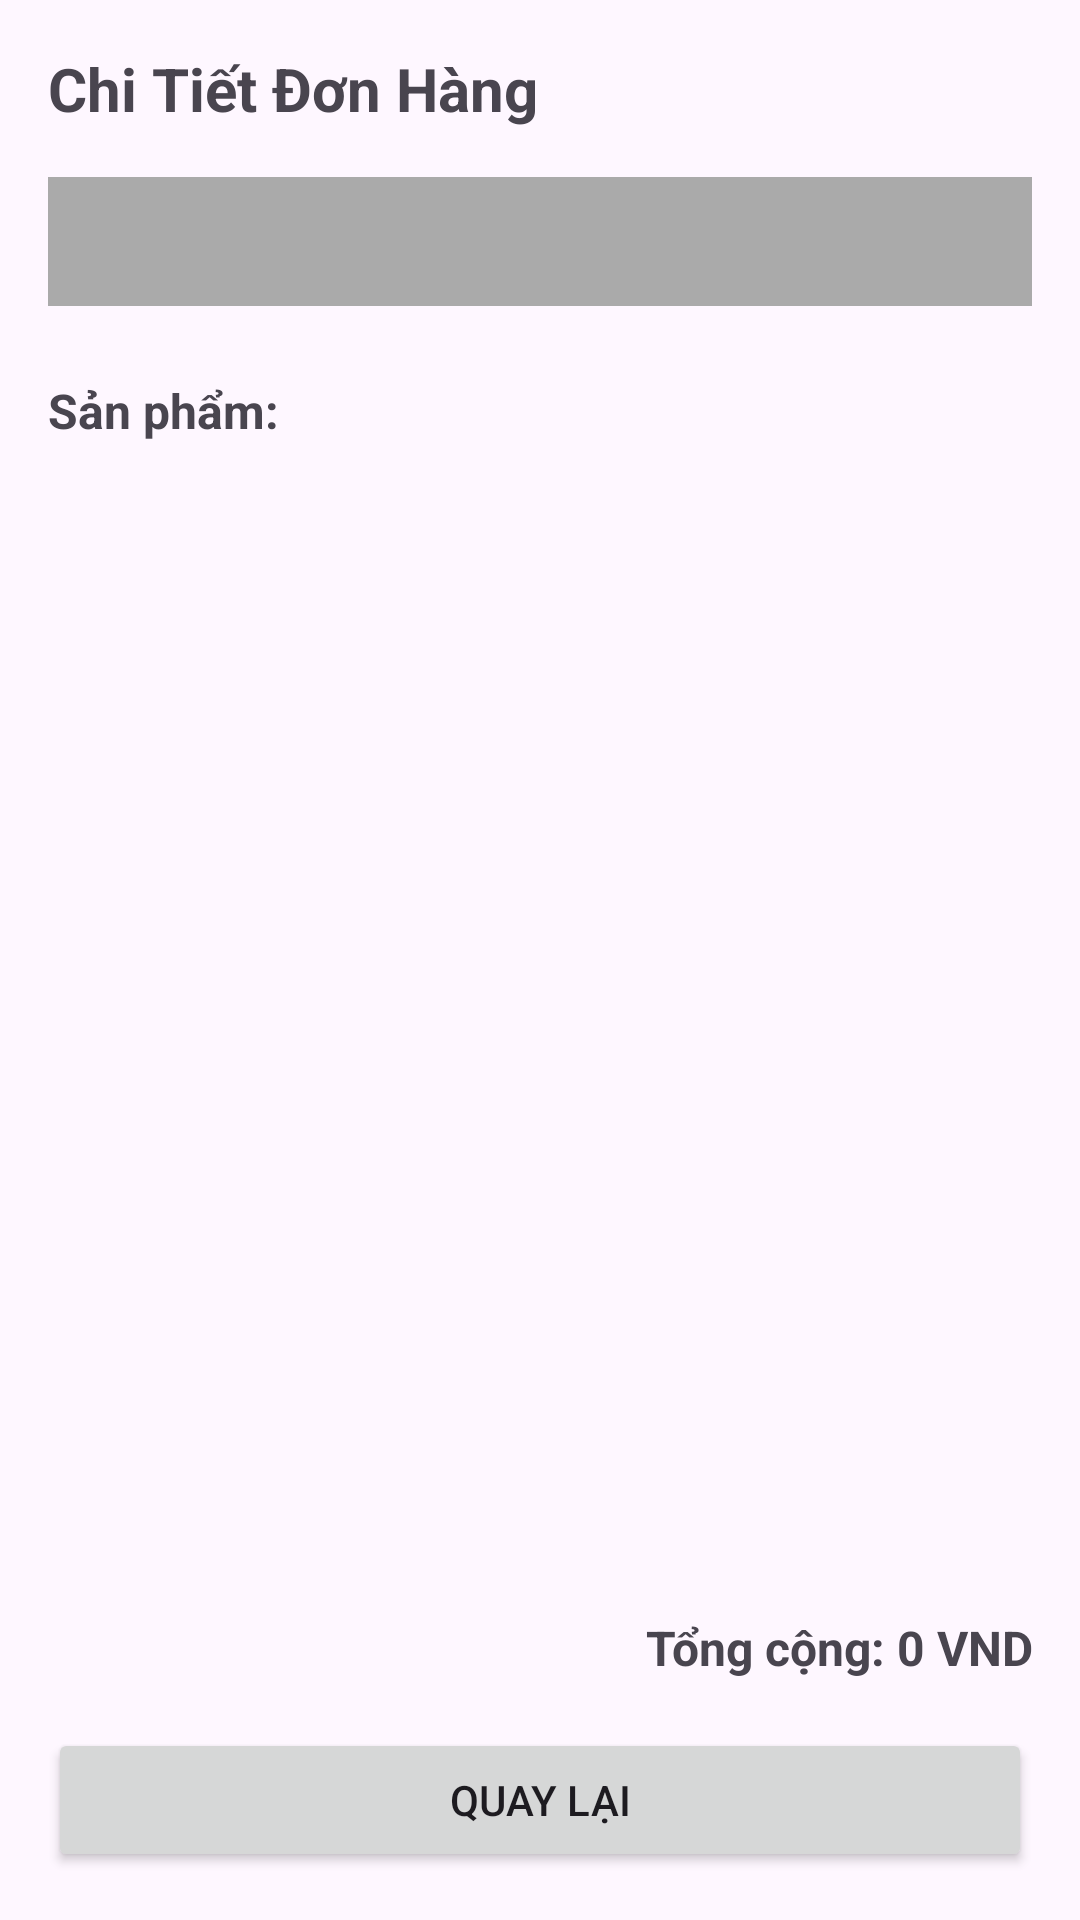

Reconstruct the res/layout file that produces this screen, plus the resources it refers to.
<!-- AndroidManifest.xml: application theme Theme.Fruit_App -->
<!-- res/layout/activity_order_detail.xml -->
<?xml version="1.0" encoding="utf-8"?>
<LinearLayout xmlns:android="http://schemas.android.com/apk/res/android"
    android:layout_width="match_parent"
    android:layout_height="match_parent"
    android:padding="16dp"
    android:orientation="vertical">

    <TextView
        android:layout_width="match_parent"
        android:layout_height="wrap_content"
        android:text="Chi Tiết Đơn Hàng"
        android:textSize="20sp"
        android:textStyle="bold"
        android:layout_marginBottom="16dp" />

    <TextView
        android:id="@+id/orderInfoTextView"
        android:layout_width="match_parent"
        android:layout_height="wrap_content"
        android:textSize="14sp"
        android:layout_marginBottom="24dp"
        android:padding="12dp"
        android:background="@android:color/darker_gray" />

    <TextView
        android:layout_width="match_parent"
        android:layout_height="wrap_content"
        android:text="Sản phẩm:"
        android:textSize="16sp"
        android:textStyle="bold"
        android:layout_marginBottom="8dp" />

    <ListView
        android:id="@+id/orderDetailListView"
        android:layout_width="match_parent"
        android:layout_height="0dp"
        android:layout_weight="1"
        android:layout_marginBottom="16dp" />

    <TextView
        android:id="@+id/totalAmountTextView"
        android:layout_width="match_parent"
        android:layout_height="wrap_content"
        android:text="Tổng cộng: 0 VND"
        android:textSize="16sp"
        android:textStyle="bold"
        android:layout_marginBottom="16dp"
        android:gravity="right" />

    <Button
        android:id="@+id/backButton"
        android:layout_width="match_parent"
        android:layout_height="48dp"
        android:text="Quay Lại" />

</LinearLayout>
<!-- resources referenced by this layout -->
<resources>
  <style name="Theme.Fruit_App" parent="Base.Theme.Fruit_App" />
  <style name="Base.Theme.Fruit_App" parent="Theme.Material3.DayNight.NoActionBar">
          
          
      </style>
</resources>
